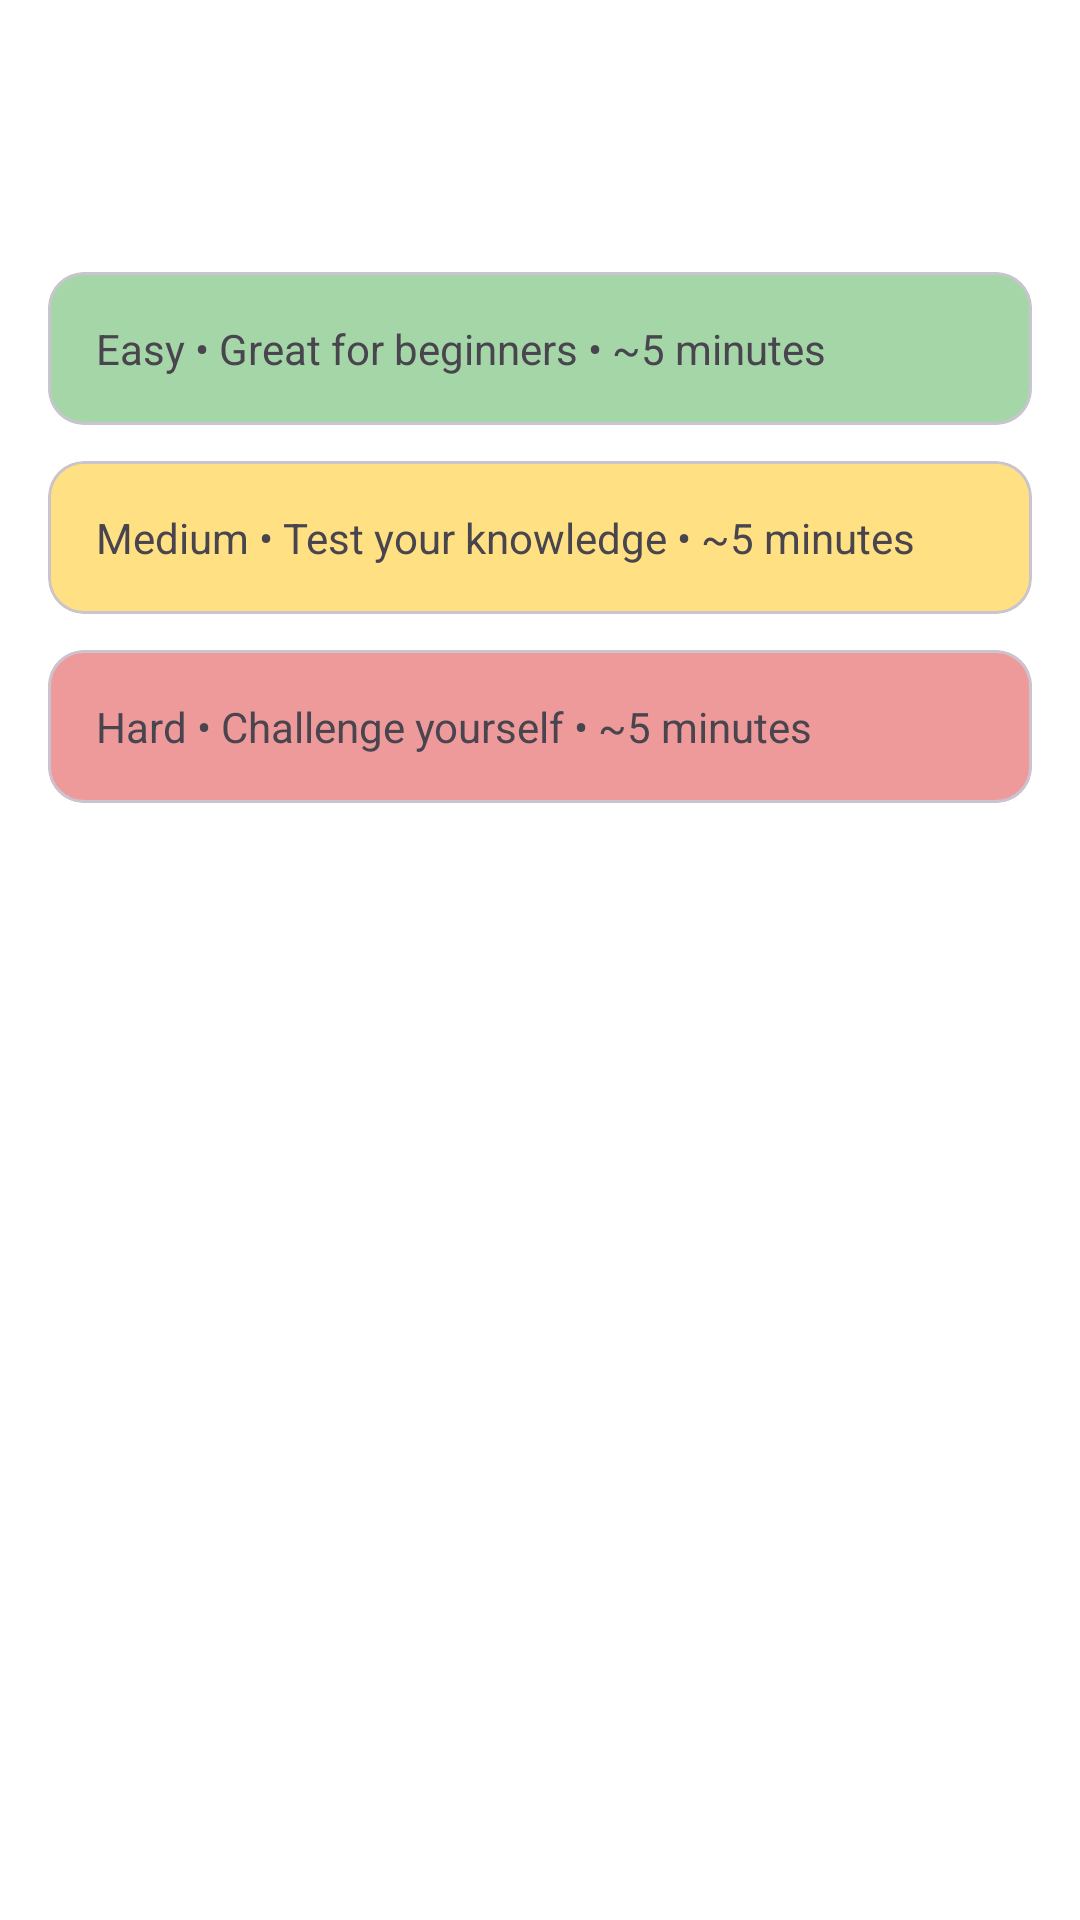

Produce the Android XML layout that renders to this screen, including the resource entries it uses.
<!-- AndroidManifest.xml: application theme Theme.EduQuizPro -->
<!-- res/layout/fragment_difficulty.xml -->
<androidx.constraintlayout.widget.ConstraintLayout xmlns:android="http://schemas.android.com/apk/res/android"
    xmlns:app="http://schemas.android.com/apk/res-auto"
    android:layout_width="match_parent"
    android:layout_height="match_parent"
    android:padding="16dp">

    <TextView
        android:id="@+id/tvCourseIcon"
        android:layout_width="wrap_content"
        android:layout_height="wrap_content"
        android:textSize="38sp"
        app:layout_constraintTop_toTopOf="parent"
        app:layout_constraintStart_toStartOf="parent"/>

    <TextView
        android:id="@+id/tvCourseTitle"
        android:layout_width="0dp"
        android:layout_height="wrap_content"
        android:textStyle="bold"
        android:textSize="24sp"
        app:layout_constraintTop_toTopOf="@id/tvCourseIcon"
        app:layout_constraintStart_toEndOf="@id/tvCourseIcon"
        app:layout_constraintEnd_toEndOf="parent"
        android:layout_marginStart="12dp"/>

    <com.google.android.material.card.MaterialCardView
        android:id="@+id/cardEasy"
        android:layout_width="0dp"
        android:layout_height="wrap_content"
        android:foreground="?attr/selectableItemBackground"
        app:layout_constraintTop_toBottomOf="@id/tvCourseIcon"
        app:layout_constraintStart_toStartOf="parent"
        app:layout_constraintEnd_toEndOf="parent"
        android:layout_marginTop="24dp"
        app:cardBackgroundColor="@color/easy_green">
        <TextView android:layout_width="match_parent" android:layout_height="wrap_content" android:padding="16dp" android:text="Easy • Great for beginners • ~5 minutes"/>
    </com.google.android.material.card.MaterialCardView>

    <com.google.android.material.card.MaterialCardView
        android:id="@+id/cardMedium"
        android:layout_width="0dp"
        android:layout_height="wrap_content"
        android:foreground="?attr/selectableItemBackground"
        app:layout_constraintTop_toBottomOf="@id/cardEasy"
        app:layout_constraintStart_toStartOf="parent"
        app:layout_constraintEnd_toEndOf="parent"
        android:layout_marginTop="12dp"
        app:cardBackgroundColor="@color/medium_amber">
        <TextView android:layout_width="match_parent" android:layout_height="wrap_content" android:padding="16dp" android:text="Medium • Test your knowledge • ~5 minutes"/>
    </com.google.android.material.card.MaterialCardView>

    <com.google.android.material.card.MaterialCardView
        android:id="@+id/cardHard"
        android:layout_width="0dp"
        android:layout_height="wrap_content"
        android:foreground="?attr/selectableItemBackground"
        app:layout_constraintTop_toBottomOf="@id/cardMedium"
        app:layout_constraintStart_toStartOf="parent"
        app:layout_constraintEnd_toEndOf="parent"
        android:layout_marginTop="12dp"
        app:cardBackgroundColor="@color/hard_red">
        <TextView android:layout_width="match_parent" android:layout_height="wrap_content" android:padding="16dp" android:text="Hard • Challenge yourself • ~5 minutes"/>
    </com.google.android.material.card.MaterialCardView>

</androidx.constraintlayout.widget.ConstraintLayout>
<!-- resources referenced by this layout -->
<resources>
  <color name="easy_green">#A5D6A7</color>
  <color name="hard_red">#EF9A9A</color>
  <color name="medium_amber">#FFE082</color>
  <style name="Theme.EduQuizPro" parent="Theme.Material3.DayNight.NoActionBar">
          <item name="colorPrimary">@color/primary_blue</item>
          <item name="colorOnPrimary">@color/on_primary_light</item>
          <item name="android:colorBackground">@color/bg_light</item>
          <item name="colorSurface">@color/surface_light</item>
          <item name="android:textColorPrimary">@color/on_bg_light</item>
      </style>
  <color name="primary_blue">#1565C0</color>
  <color name="on_primary_light">#FFFFFF</color>
  <color name="bg_light">#FFFFFF</color>
  <color name="surface_light">#F5F5F5</color>
  <color name="on_bg_light">#212121</color>
</resources>
